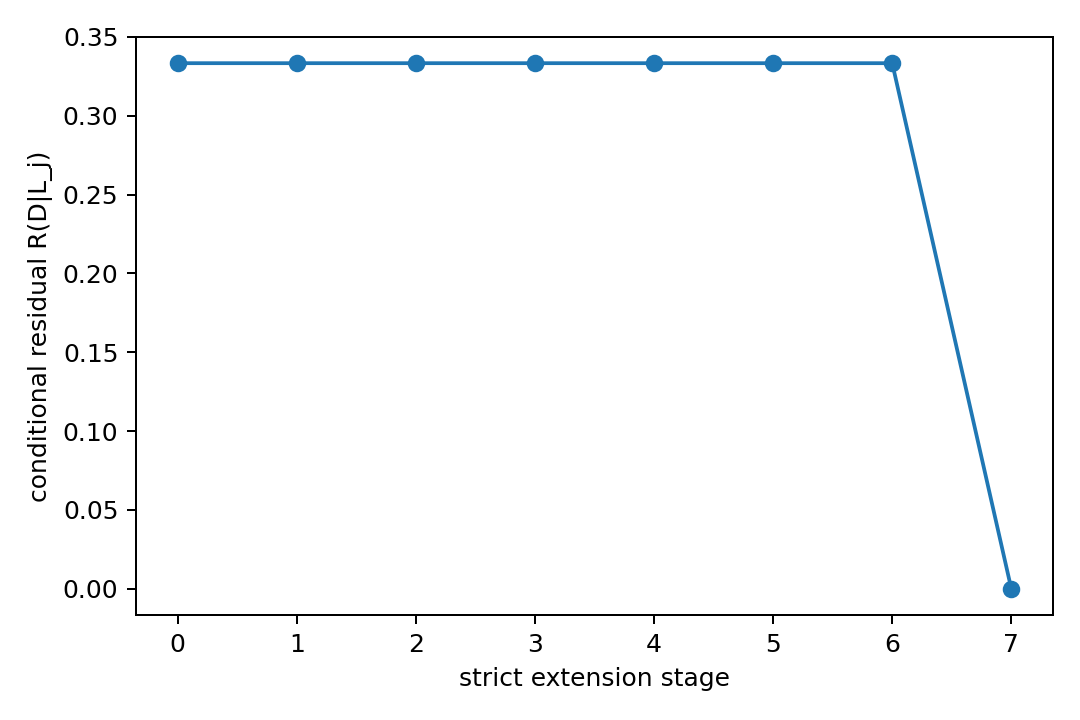

Source data for this figure (header and first rows):
extension_stage, num_native_probes, residual_currency
0, 1, 0.3333
1, 2, 0.3333
2, 3, 0.3333
3, 4, 0.3333
4, 5, 0.3333
5, 6, 0.3333
6, 7, 0.3333
7, 8, 0.0
